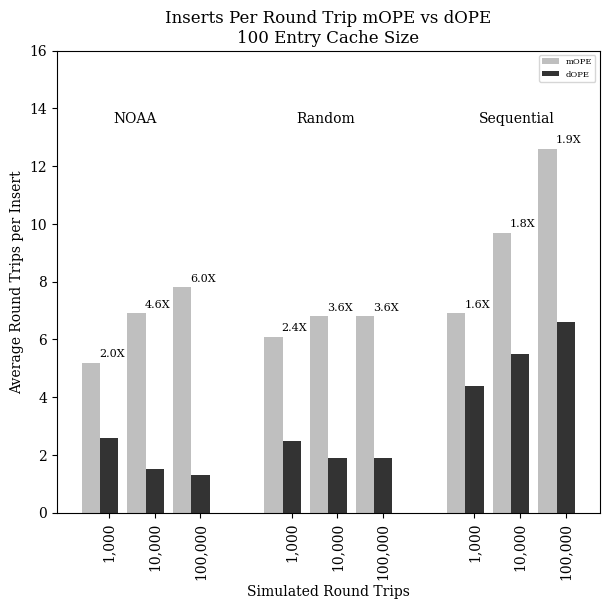

Recreate this plot in Python. (Note: this script raises an exception after producing the figure.)
import matplotlib.pyplot as plt 
import csv

def main():
  
  # Make a square figure and axes
  plt.rc('font', family='serif')
  plt.rc('legend', fontsize=6)


  # Inserts per round trip bar graph
  plt.figure(0, figsize=(7,6))
  ind = [1,2,3, 5,6,7, 9,10,11]
  mid_ind = [x + 0.4 for x in ind]
  #            1000               10000                    100000
  # NOAA   Random   Increase   NOAA  Random Increase    NOAA Random Increase
  # 1820, 15249 inserts 100000 increase
  rts_m = [ 5.2, 6.1, 6.9, 6.9, 6.8, 9.7, 7.8, 6.8, 12.6]
  rts_m = [ 5.2, 6.9, 7.8, 6.1, 6.8, 6.8, 6.9, 9.7, 12.6]
  rts_d = [ 2.6, 2.5, 4.4, 1.5, 1.9, 5.5, 1.3, 1.9, 6.6]
  rts_d = [ 2.6, 1.5, 1.3, 2.5, 1.9, 1.9, 4.4, 5.5, 6.6]
  p1 = plt.bar(ind, rts_m, width=0.4, color="#bfbfbf")
  p2 = plt.bar(mid_ind, rts_d, width=0.4, color="#333333")
  plt.ylim([0,16])
  plt.text(1.5, 13.5, "NOAA")
  plt.text(5.5, 13.5, "Random")
  plt.text(9.5, 13.5, "Sequential")
  for x,y,z in zip(mid_ind, rts_m, rts_d):
      d = dict(fontsize=8)
      plt.text(x-0.22,y+0.2,str(round(y/z,1))+"X", **d)
  plt.xticks(mid_ind, 3*("1,000", "10,000", "100,000"), 
                         rotation="vertical")
  plt.xlabel("Simulated Round Trips")
  plt.title("Inserts Per Round Trip mOPE vs dOPE\n100 Entry Cache Size")
  plt.ylabel("Average Round Trips per Insert")
  plt.legend((p1[0], p2[0]), ('mOPE', 'dOPE'))
  plt.savefig('InsertsRTs.png', bbox_inches='tight', dpi = 1200)

  # Round trips
  with open('Round_trips_mope.csv') as f:
    reader = csv.reader(f)
    rts = list(reader)

  with open('Round_trips_dope.csv') as df:
    readerd = csv.reader(df)
    rtds = list(readerd)

  plt.figure(1, figsize=(7,6))
  xs = [x for x in range(len(rts))]
  xds = [x for x in range(len(rtds))]
  ys = [y for y in rts]
  yds = [y for y in rtds]
  plt.plot(xs, ys, marker = 'o', color = "#007fff")
  plt.plot(xds, yds, marker = 'o', color = "#ff1a1a")
  plt.ylim([-1,20])
  plt.title("Round Trip Cost of Inserts Over Time", y = 1.05)
  plt.xlabel("Insert Number")
  plt.ylabel("Round Trips For Insert")
  plt.xticks(fontsize = 10)
  plt.yticks(fontsize = 10)
  plt.savefig('RoundTrips.png', bbox_inches='tight', dpi = 1200)

  # Queue Size
  with open('Min_Queue_Avoiding_Drops.csv') as f:
    MQreader = csv.reader(f)
    rate_and_minQs = list(MQreader)

  plt.figure(2, figsize=(7,6))
  # Unmarshal csv tuple list into three lists
  InToOutRatio = []
  RandomData = []
  NOAA_Temp = []
  Increasing = []
  for (a,b,c,d) in rate_and_minQs:
    InToOutRatio.append(a)
    RandomData.append(b)
    NOAA_Temp.append(c)
    Increasing.append(d)

  map(float, InToOutRatio)
  map(float, RandomData)
  map(float, NOAA_Temp)
  map(float, Increasing)
  ax = plt.subplot(111)
  ax.scatter(InToOutRatio, Increasing, marker = '*', c = 'g', label = 'Increasing Integers', s = 15.0)
  ax.scatter(InToOutRatio, NOAA_Temp, marker = 'd', c= 'r', label = "NOAA Hourly Temperatures", s = 15.0)
  ax.scatter(InToOutRatio, RandomData, marker = '+', c= 'b', label = 'Random Integers', s = 15.0)
  plt.ylim([0, 1100])
  plt.xlim([0, 10])
  plt.title("Queue Size Preventing Drops Sending 1000 Packets", y = 1.05)
  plt.xlabel("Arrival Rate / Sending Rate")
  plt.ylabel("Minimum Queue Length to Prevent Drops")
  plt.xticks(fontsize = 10)
  plt.yticks(fontsize = 10)
  plt.legend(loc = 'lower right')
  plt.savefig("Min_Queue.png", bbox_inches='tight', dpi = 1200)


  # Queue min comparison
  plt.figure(3, figsize=(7,6))

  with open('dOPE_min_Q_lens.csv') as dQ:
    dQreader = csv.reader(dQ)
    min_Qsd = list(dQreader)
  NOAAd = []
  Increasingd = []
  for (a,b,c) in min_Qsd:
    NOAAd.append(a)
    Increasingd.append(b)

  map(float, NOAAd)
  map(float, Increasingd)
  ax = plt.subplot(111)
  InToOutRatiod = [0.143, 0.167, 0.2, 0.25, 0.33, 0.5, 1, 2, 3, 4, 5, 6, 7]
  ax.scatter(InToOutRatio, NOAA_Temp, marker = 'd', c= 'r', label = "NOAA Hourly Temp mOPE", s = 15.0)
  ax.scatter(InToOutRatiod, NOAAd, marker = 'd', c= 'b', label = "NOAA Hourly Temp dOPE", s = 15.0 )
  plt.ylim([0, 1100])
  plt.xlim([0, 10])
  plt.title("Queue Size Preventing Drops Sending 1000 Packets. dOPE vs mOPE", y = 1.05)
  plt.xlabel("Arrival Rate / Sending Rate")
  plt.ylabel("Minimum Queue Length to Prevent Drops")
  plt.yticks(fontsize = 10)
  plt.legend(loc = 'lower right')
  plt.savefig("Min_Queue_mOPE_dOPE.png", bbox_inches='tight', dpi = 1200)

  # Queue Drops
  with open("Drops_For_Q_size.csv") as f:
    MQAreader = csv.reader(f)
    qsize_and_drops = list(MQAreader)

    plt.figure(4, figsize=(7,6))
    qsize = []
    unity = []
    double = []
    half = []
    for (a,b,c,d) in qsize_and_drops:
      qsize.append(a)
      unity.append(b)
      double.append(c)
      half.append(d)

    map(float, qsize)
    map(float, unity)
    map(float, double)
    map(float, half)
    ax = plt.subplot(111)
    ax.scatter(qsize, unity, c = 'g', s = 15.0, marker = '+', label = "Arrival Rate / Departure Rate = 1")
    ax.scatter(qsize, double, c = 'b', s = 15.0, marker = '+', label = "Arrival Rate / Departure Rate = 2")
    ax.scatter(qsize, half, c = 'y', s = 15.0, marker = '+', label = "Arrival Rate / Departure Rate = 0.5")
    plt.title("Drops by Queue Size NOAA Hourly Temperature Dataset", y = 1.05)
    plt.xlabel("Queue Size (Packets)")
    plt.ylabel("Drops per 1000 Arrivals")
    plt.xticks(fontsize = 10)
    plt.yticks(fontsize = 10)
    plt.xlim([0,1100]) 
    plt.ylim([0,950])
    plt.legend()
    plt.savefig("Avoiding_Drops.png", bbox_inches='tight', dpi = 1200)




if __name__ == '__main__':
  main()
